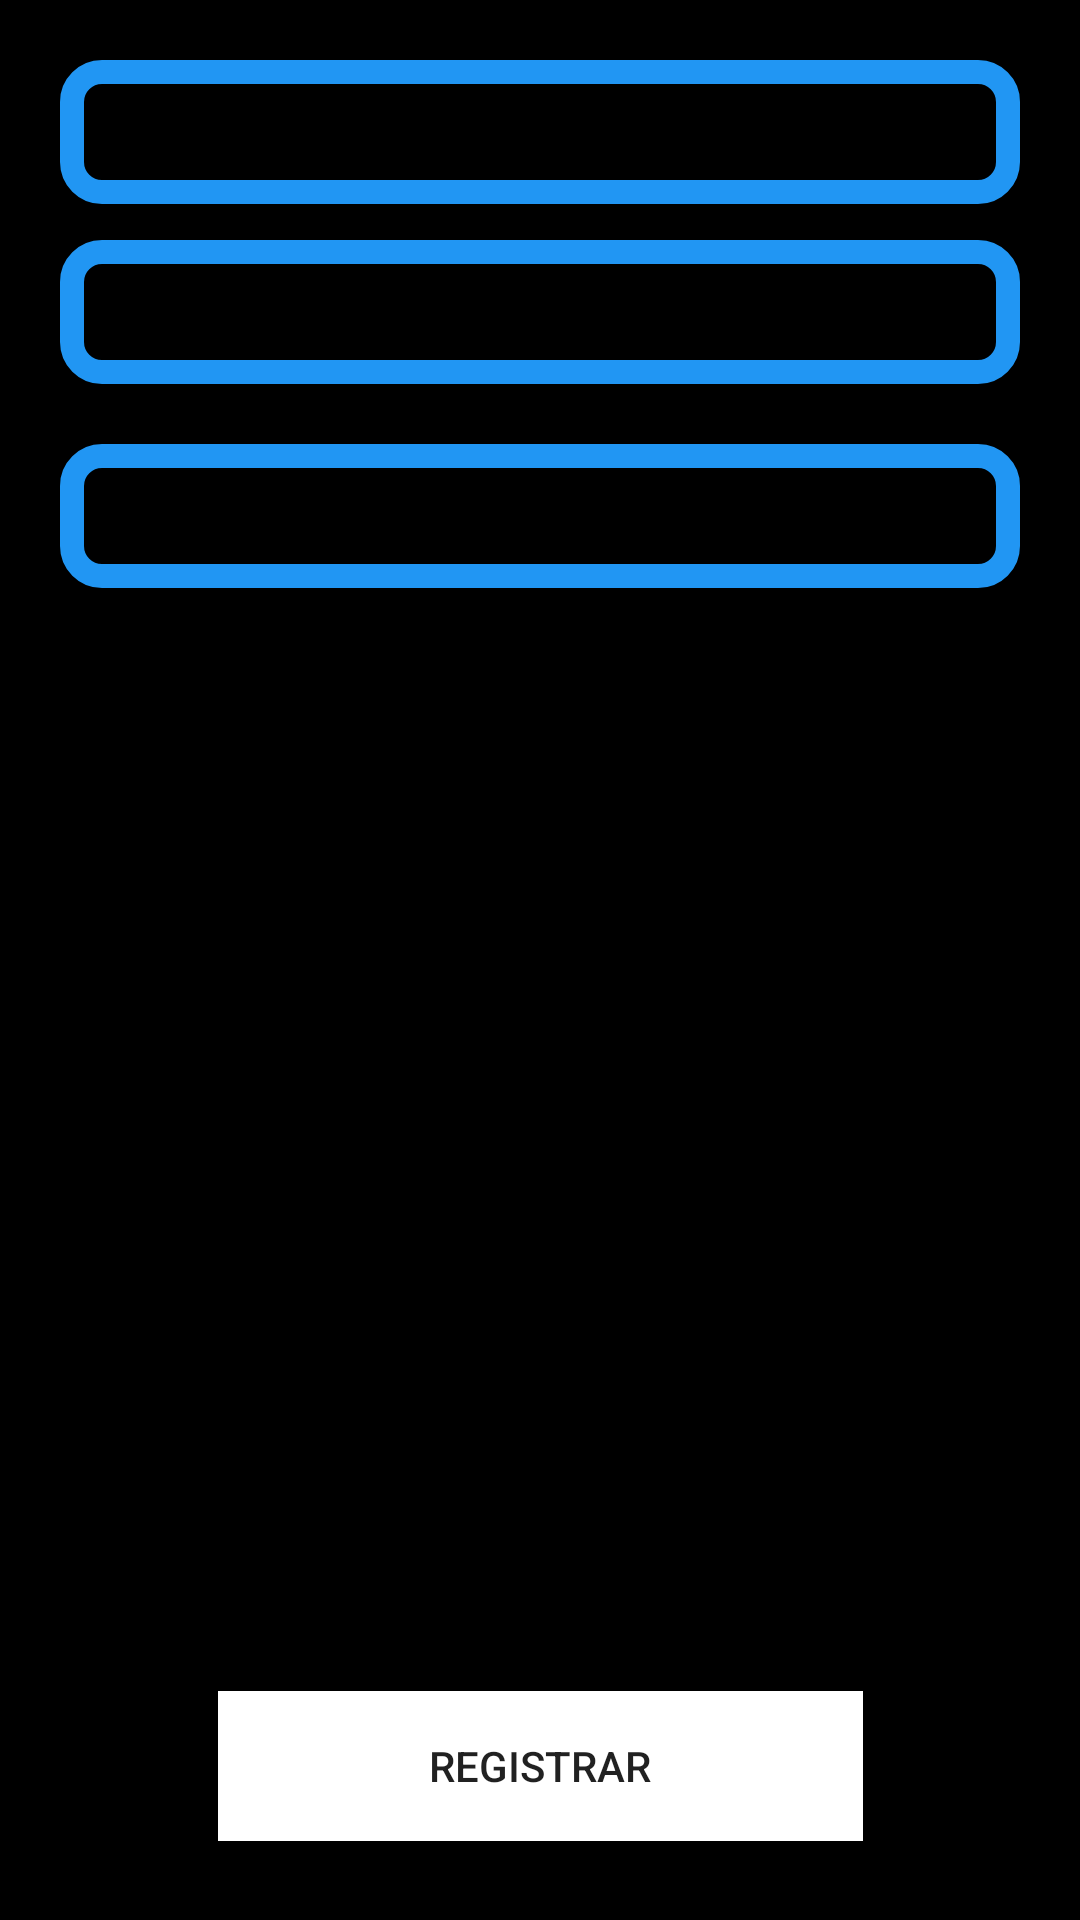

Android layout source for this screen:
<!-- AndroidManifest.xml: application theme Theme.MisTareas -->
<!-- res/layout/activity_registro.xml -->
<?xml version="1.0" encoding="utf-8"?>
<androidx.constraintlayout.widget.ConstraintLayout xmlns:android="http://schemas.android.com/apk/res/android"
    xmlns:app="http://schemas.android.com/apk/res-auto"
    xmlns:tools="http://schemas.android.com/tools"
    android:layout_width="match_parent"
    android:layout_height="match_parent"
    android:background="@color/black"
    tools:context=".RegistroActivity">

    <EditText
        android:id="@+id/ednombre"
        android:layout_width="match_parent"
        android:layout_height="48dp"
        android:layout_marginTop="20dp"
        android:layout_marginStart="20dp"
        android:layout_marginEnd="20dp"
        android:textAlignment="center"
        android:background="@drawable/texto"
        android:ems="10"
        android:hint="Nombre"
        android:inputType="textPersonName"
        app:layout_constraintEnd_toEndOf="parent"
        app:layout_constraintStart_toStartOf="parent"
        app:layout_constraintTop_toTopOf="parent" />

    <EditText
        android:id="@+id/edcorreo"
        android:layout_width="match_parent"
        android:layout_height="48dp"
        android:layout_marginTop="12dp"
        android:layout_marginStart="20dp"
        android:layout_marginEnd="20dp"
        android:textAlignment="center"
        android:background="@drawable/texto"
        android:ems="10"
        android:hint="Correo"
        android:inputType="textEmailAddress"
        app:layout_constraintEnd_toEndOf="parent"
        app:layout_constraintStart_toStartOf="parent"
        app:layout_constraintTop_toBottomOf="@+id/ednombre" />


    <Button
        android:id="@+id/bttt"
        android:layout_width="215dp"
        android:layout_height="50dp"
        android:layout_marginTop="420dp"
        android:background="@color/white"
        android:onClick="ingresarbtn"
        android:text="REGISTRAR"
        app:layout_constraintBottom_toBottomOf="parent"
        app:layout_constraintEnd_toEndOf="parent"
        app:layout_constraintStart_toStartOf="parent"
        app:layout_constraintTop_toBottomOf="@+id/edcorreo"
        app:layout_constraintVertical_bias="0.375" />

    <EditText
        android:id="@+id/edpassword"
        android:layout_width="match_parent"
        android:layout_height="48dp"
        android:layout_marginTop="20dp"
        android:layout_marginStart="20dp"
        android:layout_marginEnd="20dp"
        android:textAlignment="center"
        android:background="@drawable/texto"
        android:ems="10"
        android:hint="Contraseña"
        android:inputType="textPassword"
        app:layout_constraintEnd_toEndOf="parent"
        app:layout_constraintStart_toStartOf="parent"
        app:layout_constraintTop_toBottomOf="@+id/edcorreo" />

</androidx.constraintlayout.widget.ConstraintLayout>
<!-- resources referenced by this layout -->
<resources>
  <!-- drawable texto (drawable) -->
  <?xml version="1.0" encoding="utf-8"?>
  <shape xmlns:android="http://schemas.android.com/apk/res/android">
  <corners android:radius="10dp"></corners>
      <stroke android:color="#2196F3"
          android:width="8dp"></stroke>
  </shape>
  <style name="Theme.MisTareas" parent="Theme.MaterialComponents.DayNight.NoActionBar">
          
          <item name="colorPrimary">@color/purple_500</item>
          <item name="colorPrimaryVariant">@color/purple_700</item>
          <item name="colorOnPrimary">@color/white</item>
          
          <item name="colorSecondary">@color/teal_200</item>
          <item name="colorSecondaryVariant">@color/teal_700</item>
          <item name="colorOnSecondary">@color/black</item>
          
          <item name="android:statusBarColor" tools:targetApi="l">?attr/colorPrimaryVariant</item>
          
      </style>
  <!-- not gathered from this repository: default colours our renderer supplied (Android Studio template values) -->
  <color name="purple_500">#FF6200EE</color>
  <color name="purple_700">#FF3700B3</color>
  <color name="teal_200">#FF03DAC5</color>
  <color name="teal_700">#FF018786</color>
  <color name="black">#FF000000</color>
  <color name="white">#FFFFFFFF</color>
</resources>
